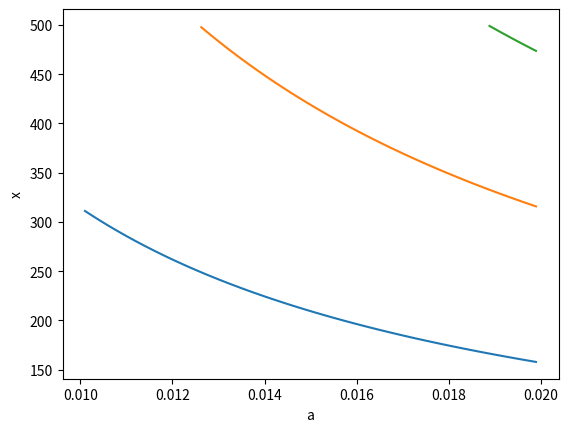

Source code (Python):
import matplotlib.pyplot as plt
import numpy as np

a = np.linspace(0.0101, 0.0199, 98)
x_1 = np.pi / a
x_2 = []
x_3 = []
a_2 = []
a_3 = []
for i in a:
    x_2_checker = np.pi * 2 / i
    x_3_checker = np.pi * 3 / i
    if x_2_checker < 500:
        x_2.append(x_2_checker)
        a_2.append(i)
    if x_3_checker < 500:
        x_3.append(x_3_checker)
        a_3.append(i)
plt.plot(a, x_1)
plt.plot(a_2, x_2)
plt.plot(a_3, x_3)
plt.xlabel("a")
plt.ylabel("x")
plt.show()
